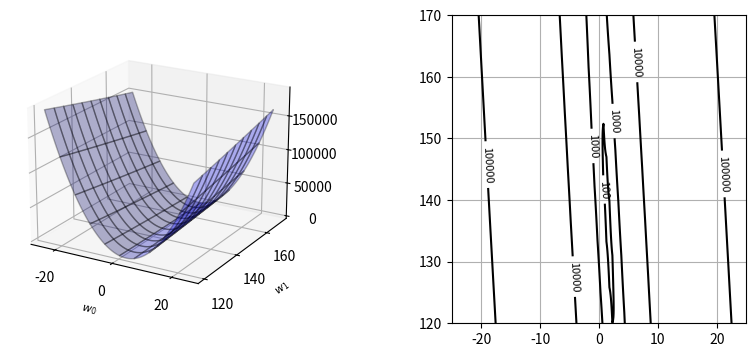

This chart was generated by the following Python code:
import numpy as np
import matplotlib.pyplot as plt
from mpl_toolkits.mplot3d import Axes3D

# X,Tの生成
np.random.seed(seed=1)
X_min = 4
X_max = 30
X_n = 16    #データの個数
X = 5 + 25 * np.random.rand(X_n)    #Xの生成 5~30の間のサイズ16の乱数配列
Prm_c = [170, 108, 0.2] #生成パラメータ
T = Prm_c[0] - Prm_c[1] * np.exp(-Prm_c[2] * X) + 4 * np.random.randn(X_n)

# 平均誤差関数
def mse_line(x, t, w):
    y= w[0] * x + w[1]
    mse = np.mean((y-t)**2)
    return mse

# 計算
xn = 100    #等高線表示の解像度
w0_range = [-25, 25]
w1_range = [120, 170]
w0 = np.linspace(w0_range[0], w0_range[1], xn)
w1 = np.linspace(w1_range[0], w1_range[1], xn)
ww0, ww1 = np.meshgrid(w0,w1)
J = np.zeros((len(w0),len(w1)))
for i0 in range(len(w0)):
    for i1 in range(len(w1)):
        J[i1,i0]=mse_line(X, T,(w0[i0], w1[i1]))

#表示
plt.figure(figsize=(9.5,4))
plt.subplots_adjust(wspace=0.5)

ax=plt.subplot(1, 2, 1, projection='3d')
# ax.plot_surface(ww0, ww1, J, rstride=10, cstride=10, alpha=0.3, color='blue', edgecolor='blank')
ax.plot_surface(ww0, ww1, J, rstride=10, cstride=10, alpha=0.3, color='blue', edgecolor='black')
ax.set_xlabel('$w_0$', fontsize=8)
ax.set_ylabel('$w_1$', fontsize=8)
ax.set_xticks([-20,0,20])
ax.set_yticks([120,140,160])
ax.view_init(20,-60)

plt.subplot(1,2,2)
cont = plt.contour(ww0,ww1,J,30,colors='black',levels=[100,1000,10000,100000])
cont.clabel(fmt='%d', fontsize=8)
plt.grid(True)
plt.show()
